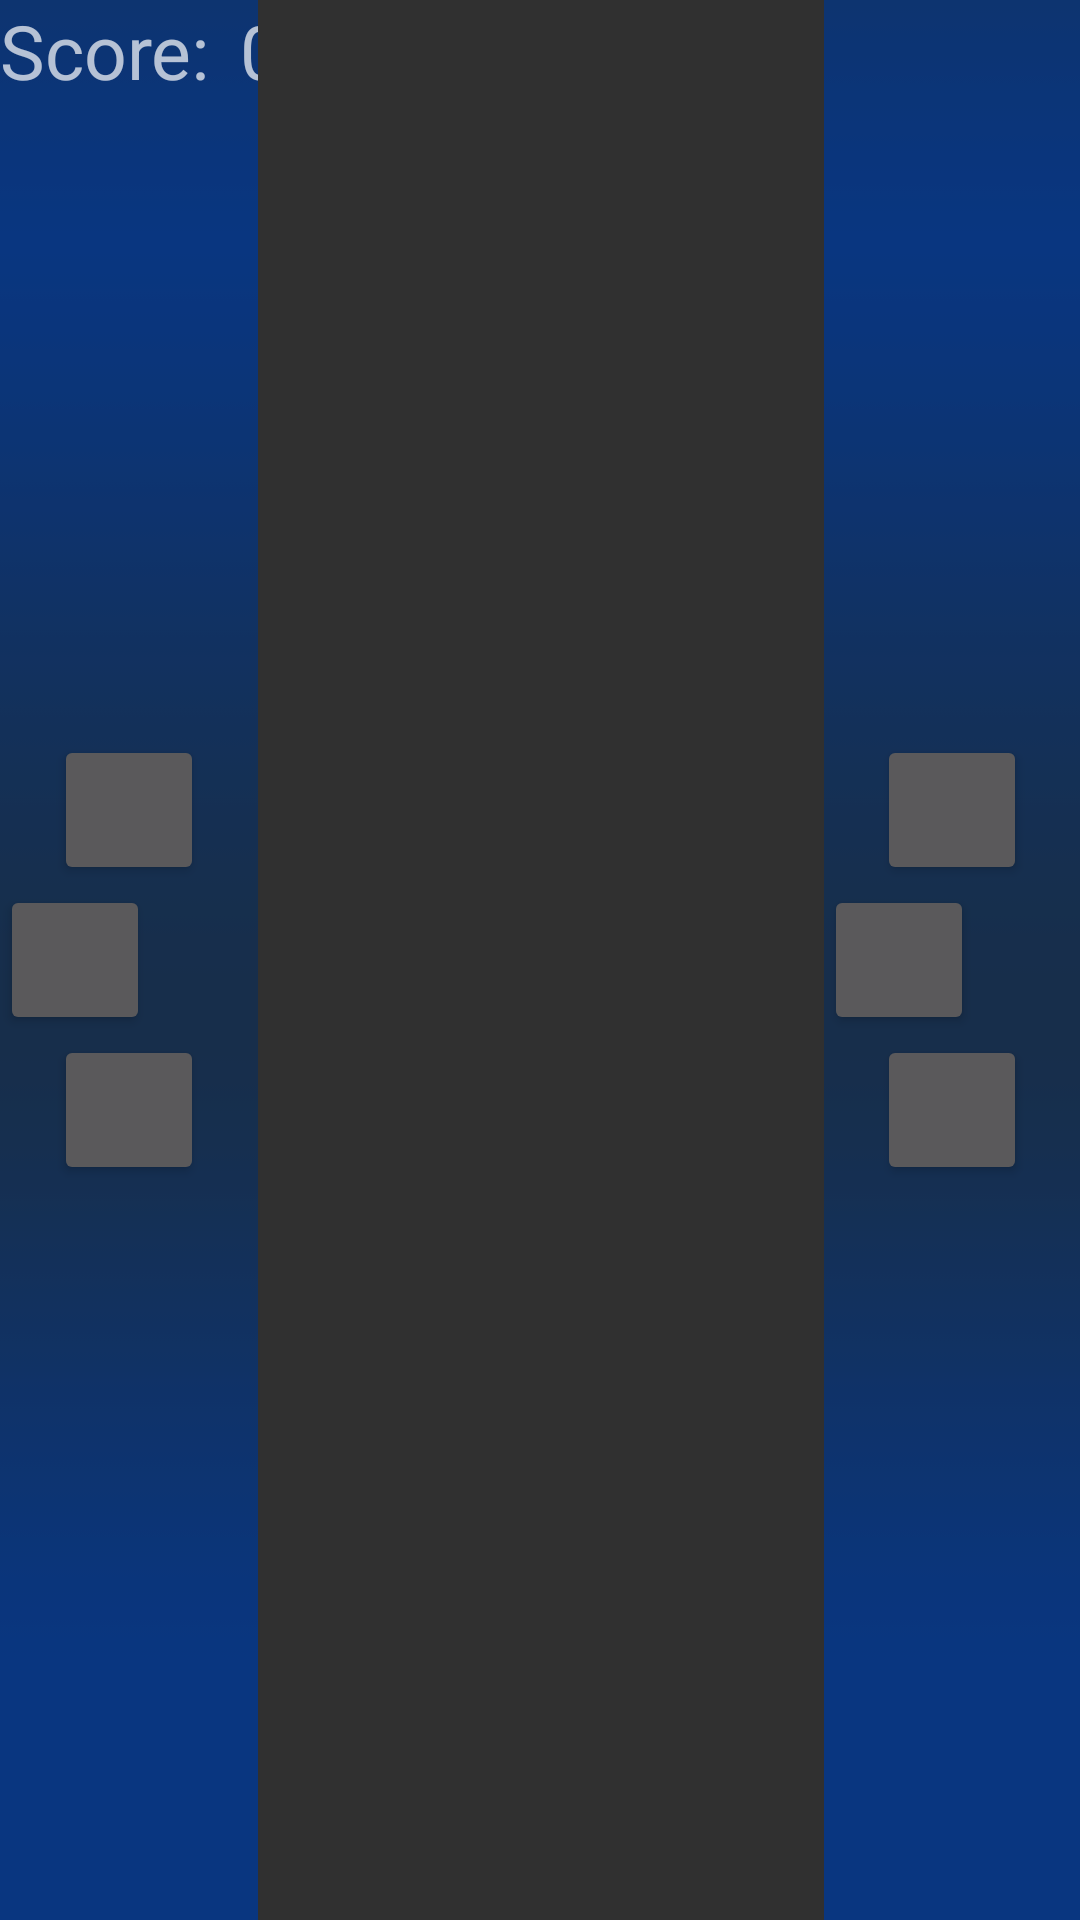

Write the Android layout XML for this screen, with the resource values it uses.
<!-- AndroidManifest.xml: application theme Theme.AppCompat.NoActionBar -->
<!-- res/layout/snake_control_menu.xml -->
<?xml version="1.0" encoding="utf-8"?>
<LinearLayout xmlns:android="http://schemas.android.com/apk/res/android"
    android:id="@+id/snake_control_menu"
    android:orientation="horizontal"
    android:layout_width="match_parent"
    android:layout_height="match_parent">

    <RelativeLayout
        android:layout_width="match_parent"
        android:layout_height="match_parent"
        android:layout_weight="0.8"
        android:gravity="center">

        <ImageView
            android:layout_width="match_parent"
            android:layout_height="match_parent"
            android:adjustViewBounds="true"
            android:scaleType="fitXY"
            android:src="@drawable/placeholder"/>

        <LinearLayout
            android:layout_width="match_parent"
            android:layout_height="match_parent"
            android:gravity="center"
            android:orientation="vertical"
            android:weightSum="100">

            <Button
                android:layout_width="50dp"
                android:layout_height="50dp"
                android:onClick="moveUp" />

            <LinearLayout
                android:layout_width="wrap_content"
                android:layout_height="wrap_content"
                android:orientation="horizontal">

                <Button
                    android:layout_width="50dp"
                    android:layout_height="50dp"
                    android:onClick="moveLeft"/>

                <Button
                    android:layout_width="50dp"
                    android:layout_height="50dp"
                    android:visibility="invisible"/>

                <Button
                    android:layout_width="50dp"
                    android:layout_height="50dp"
                    android:onClick="moveRight"/>
            </LinearLayout>

            <Button
                android:layout_width="50dp"
                android:layout_height="50dp"
                android:onClick="moveDown"/>
        </LinearLayout>

        <TextView
            android:layout_height="40dp"
            android:layout_width="75dp"
            android:id="@+id/scoreText"
            android:textSize="25dp"
            android:text="Score: "/>

        <TextView
            android:layout_height="40dp"
            android:layout_width="75dp"
            android:layout_marginStart="80dp"
            android:id="@+id/scoreValue"
            android:textSize="25dp"
            android:text="0"/>

    </RelativeLayout>

    <View
        android:layout_width="match_parent"
        android:layout_height="0dp"
        android:layout_weight="0.5"
        android:background="#00ff00"/>

    <RelativeLayout
        android:layout_width="match_parent"
        android:layout_height="match_parent"
        android:layout_weight="0.8"
        android:gravity="center">

        <ImageView
            android:layout_width="match_parent"
            android:layout_height="match_parent"
            android:adjustViewBounds="true"
            android:scaleType="fitXY"
            android:src="@drawable/placeholder"/>

        <LinearLayout
            android:layout_width="match_parent"
            android:layout_height="match_parent"
            android:gravity="center"
            android:orientation="vertical"
            android:weightSum="100">

            <Button
                android:layout_width="50dp"
                android:layout_height="50dp"
                android:onClick="moveUp"/>

            <LinearLayout
                android:layout_width="wrap_content"
                android:layout_height="wrap_content"
                android:orientation="horizontal">

                <Button
                    android:layout_width="50dp"
                    android:layout_height="50dp"
                    android:onClick="moveLeft"/>

                <Button
                    android:layout_width="50dp"
                    android:layout_height="50dp"
                    android:visibility="invisible"/>

                <Button
                    android:layout_width="50dp"
                    android:layout_height="50dp"
                    android:onClick="moveRight"/>
            </LinearLayout>

            <Button
                android:layout_width="50dp"
                android:layout_height="50dp"
                android:onClick="moveDown"/>
        </LinearLayout>

    </RelativeLayout>

</LinearLayout>
<!-- resources referenced by this layout -->
<resources>
  <!-- drawable placeholder: png bitmap (drawable, 2275 bytes) -->
</resources>
